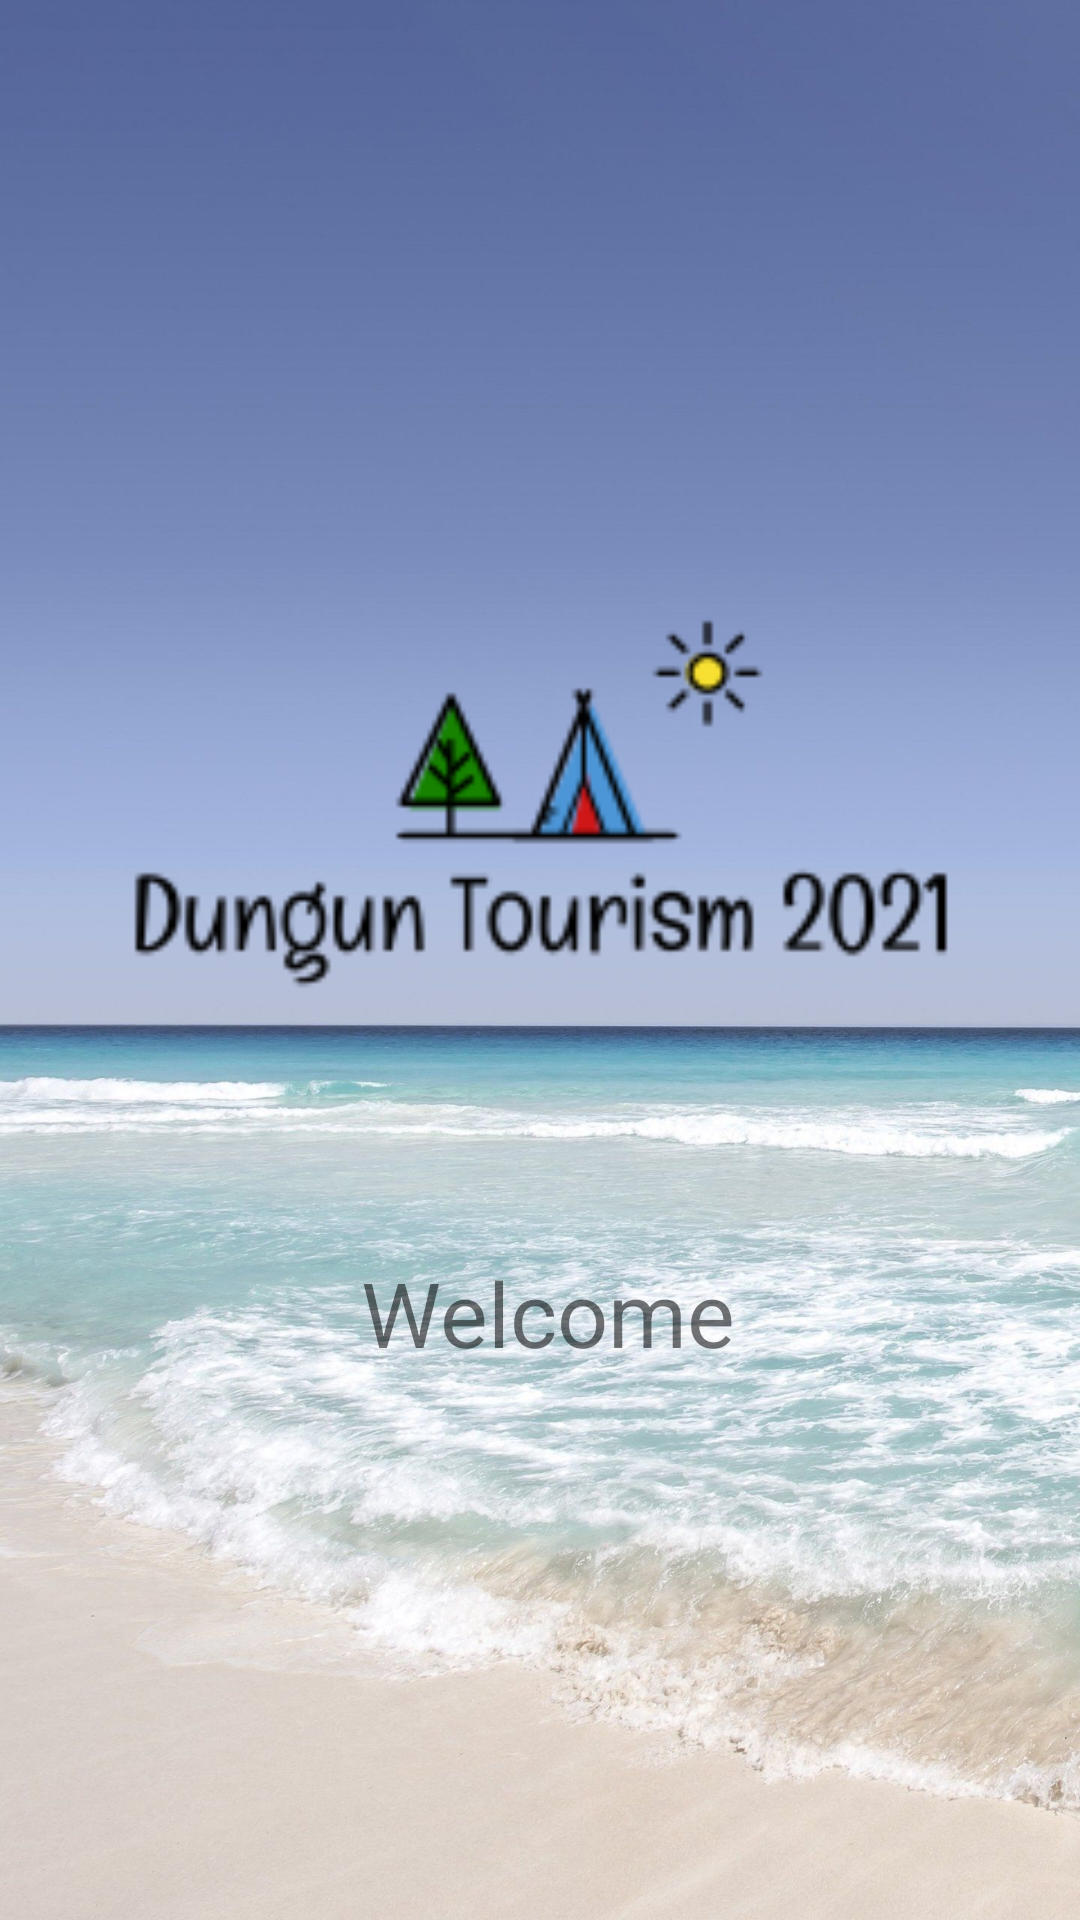

Reconstruct the res/layout file that produces this screen, plus the resources it refers to.
<!-- AndroidManifest.xml: application theme Theme.DungunTourism -->
<!-- res/layout/activity_splash.xml -->
<?xml version="1.0" encoding="utf-8"?>
<androidx.constraintlayout.widget.ConstraintLayout xmlns:android="http://schemas.android.com/apk/res/android"
    xmlns:app="http://schemas.android.com/apk/res-auto"
    xmlns:tools="http://schemas.android.com/tools"
    android:layout_width="match_parent"
    android:layout_height="match_parent"
    android:background="@drawable/background"
    tools:context=".SplashActivity">

    <ImageView
        android:id="@+id/iv_Logo"
        android:layout_width="300dp"
        android:layout_height="300dp"
        android:layout_marginBottom="50dp"
        app:layout_constraintBottom_toBottomOf="parent"
        app:layout_constraintEnd_toEndOf="parent"
        app:layout_constraintHorizontal_bias="0.506"
        app:layout_constraintStart_toStartOf="parent"
        app:layout_constraintTop_toTopOf="parent"
        app:layout_constraintVertical_bias="0.405"
        app:srcCompat="@drawable/logo" />

    <TextView
        android:id="@+id/tv_Welcome"
        android:layout_width="wrap_content"
        android:layout_height="wrap_content"
        android:layout_marginTop="0dp"
        android:text="Welcome"
        android:textSize="30sp"
        app:layout_constraintEnd_toEndOf="parent"
        app:layout_constraintHorizontal_bias="0.512"
        app:layout_constraintStart_toStartOf="parent"
        app:layout_constraintTop_toBottomOf="@+id/iv_Logo" />
</androidx.constraintlayout.widget.ConstraintLayout>
<!-- resources referenced by this layout -->
<resources>
  <!-- drawable background: jpg bitmap (drawable, 252630 bytes) -->
  <!-- drawable logo: png bitmap (drawable, 6095 bytes) -->
  <style name="Theme.DungunTourism" parent="Theme.MaterialComponents.DayNight.NoActionBar">
          
          <item name="colorPrimary">@color/purple_500</item>
          <item name="colorPrimaryVariant">@color/purple_700</item>
          <item name="colorOnPrimary">@color/white</item>
          
          <item name="colorSecondary">@color/teal_200</item>
          <item name="colorSecondaryVariant">@color/teal_700</item>
          <item name="colorOnSecondary">@color/black</item>
          
          <item name="android:statusBarColor" tools:targetApi="l">?attr/colorPrimaryVariant</item>
          
      </style>
  <!-- not gathered from this repository: default colours our renderer supplied (Android Studio template values) -->
  <color name="purple_500">#FF6200EE</color>
  <color name="purple_700">#FF3700B3</color>
  <color name="teal_200">#FF03DAC5</color>
  <color name="teal_700">#FF018786</color>
  <color name="black">#FF000000</color>
  <color name="white">#FFFFFFFF</color>
</resources>
